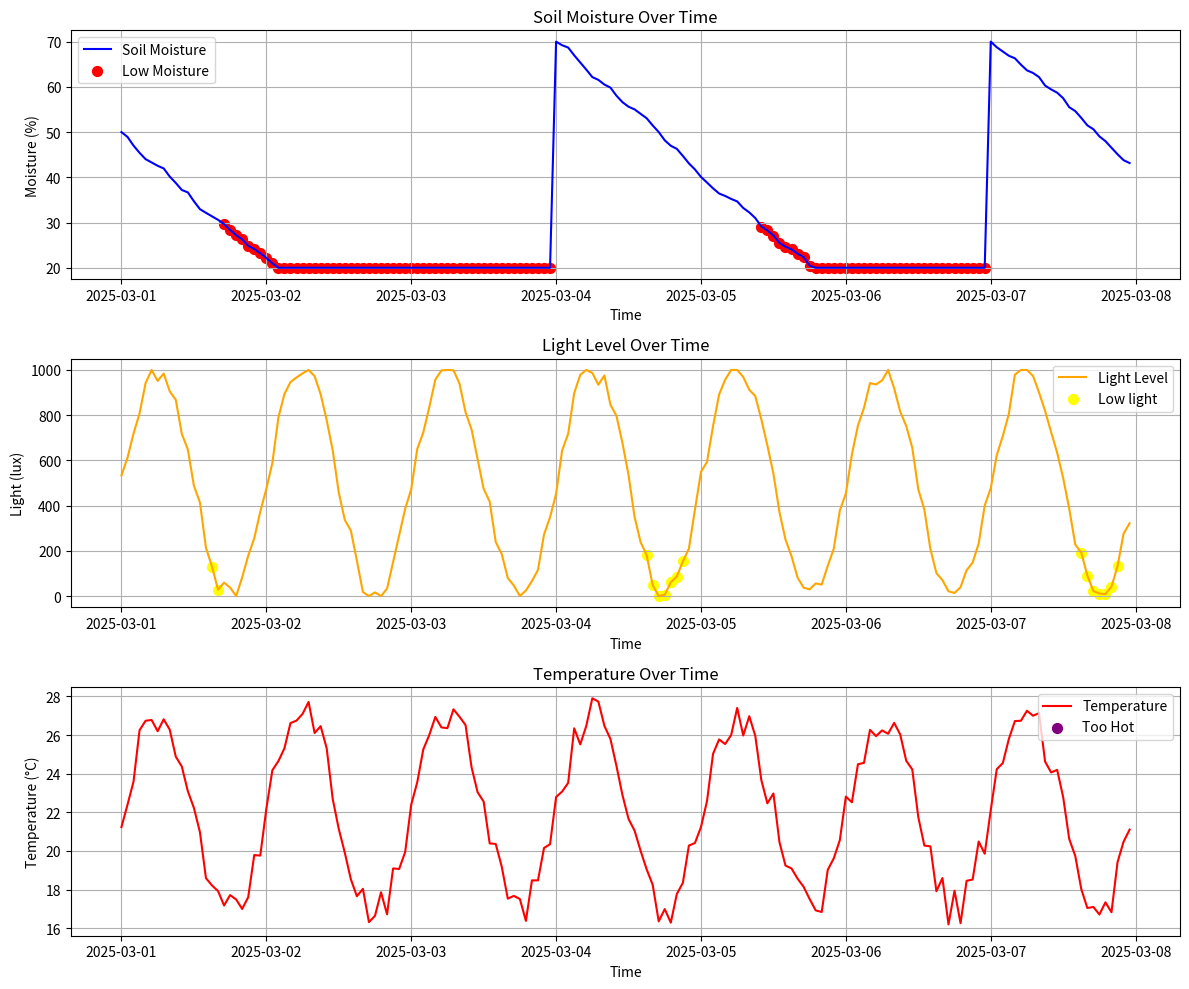

Python code for this plot:
# purpose of this file is to simulate and generate fake sensor which will create data
# such as soil moisture, light, temperature) over 7 days with hourly readings (168 total points).

import datetime
import time
import numpy as np
import pandas as pd
import matplotlib.pyplot as plt
from datetime import timedelta
import math


np.random.seed(42)


start_time = datetime.datetime(2025, 3, 1, 0, 0)
time_points = [start_time + timedelta(hours=i) for i in range(168)]

# Create soil moisture data
def add_moisture_simulation():
    moisture = [50]  
    for i in range(167):  
        if (i + 1) % 72 == 0:  
            moisture.append(70)
        else:
            last_value = moisture[-1]  
            new_value = last_value - np.random.uniform(0.5, 2)
            if new_value < 20:
                new_value = 20
            elif new_value > 80:
                new_value = 80
            moisture.append(new_value)
    return moisture

def add_light_simulation():
    light = []
    for i in range(168):
        base_value = 500 + 500 * math.sin(math.pi *i / 12)
        light_value = base_value + np.random.uniform(-50,50)
        if light_value < 0:
            light_value = 0
        elif light_value > 1000:
            light_value = 1000
        light.append(light_value)

    return light



def add_temperature_simulation():
    # similar logic to light using sin wave to simulate temperature
    temperature = []
    for i in range(168):
        base_value = 22 + 5 * math.sin(math.pi * i/12)
        temperature_value = base_value + np.random.uniform(-1,1)
        if temperature_value < 0:
            temperature_value = 0
        elif temperature_value > 40:
            temperature_value = 40
        
        temperature.append(temperature_value)
    return temperature
    
# health check function

def check_health(moisture,light,temperature):
    # check for moisture first, if it is low no need to check for the rest
    # need to prioritize mositure because it is critical for plant health
    if moisture < 30:
      return 'Low moisture Plant needs more water'
    if light < 200:
        return 'Low light Plant needs more light'
    if temperature > 28:
       return 'Too Hot Plant should be exposed to less heat'
    return 'Plant is healthy All Good!'

def plot_plant_data(data):
    # plotting the data

    plt.figure(figsize=(12, 10))

    # Soilmoisture with Low moisture markers
    plt.subplot(3, 1, 1)
    plt.plot(Data['Timestamp'], Data['Soilmoisture'], color='blue', label='Soil Moisture')
    low_moisture = Data[Data['Health_status'] == 'Low moisture Plant needs more water']
    plt.scatter(low_moisture['Timestamp'],low_moisture['Soilmoisture'], color='red', label='Low Moisture', s=50)
    plt.xlabel('Time')
    plt.ylabel('Moisture (%)')
    plt.title('Soil Moisture Over Time')
    plt.legend()
    plt.grid(True)

    #  Lightlevel with Low light markers
    plt.subplot(3, 1, 2)
    plt.plot(Data['Timestamp'], Data['Lightlevel'], color='orange', label='Light Level')
    low_light = Data[Data['Health_status'] == 'Low light Plant needs more light']
    plt.scatter(low_light['Timestamp'], low_light['Lightlevel'], color='yellow', label='Low light', s=50)
    plt.xlabel('Time')
    plt.ylabel('Light (lux)')
    plt.title('Light Level Over Time')
    plt.legend()
    plt.grid(True)

    #  Temperature with Too Hot markers
    plt.subplot(3, 1, 3)
    plt.plot(Data['Timestamp'], Data['Temperature'], color='red', label='Temperature')
    too_hot = Data[Data['Health_status'] == 'Too Hot Plant should be exposed to less heat']
    plt.scatter(too_hot['Timestamp'], too_hot['Temperature'], color='purple', label='Too Hot', s=50)
    plt.xlabel('Time')
    plt.ylabel('Temperature (°C)')
    plt.title('Temperature Over Time')
    plt.legend()
    plt.grid(True)

    # Adjust layout and show
    plt.tight_layout()
    plt.show()
   
    
# testing
moisture_level = add_moisture_simulation()
light = add_light_simulation()
temperature = add_temperature_simulation()
Data = pd.DataFrame({
    'Timestamp' : time_points,
    'Soilmoisture' : moisture_level,
    'Lightlevel' : light,
    'Temperature' : temperature
    })
Data['Health_status'] = Data.apply(lambda row: check_health(row['Soilmoisture'],row['Lightlevel'],row['Temperature']),axis = 1)

plot_plant_data(Data)
current_time = datetime.datetime.now().strftime('%Y-%m-%d_%H-%M')  # e.g., 2025-03-10_15-45
filename = f'plant_data_{current_time}.csv'  # e.g., plant_data_2025-03-10_15-45.csv
Data.to_csv(filename, index=False)
print(f"Data saved to {filename}")

# ADDING A PREDICTIVE MODEL TO TELL US WHEN THE PLANT WILL NEED WATER
# The model will use the moisture data to predict when the plant will need water
'''Grab the last moisture and timestamp from Data.

Calculate the drop rate from recent data (e.g., last 10 hours).

Predict hours to 20% and add it to the last timestamp.

Print the result.

'''

last_moisture = Data['Soilmoisture'].iloc[-1]
#drop rate
drop_rate = Data['Soilmoisture'].iloc[-10:].diff().mean()
hours_to_20 = (20 - last_moisture) / drop_rate
next_time = Data['Timestamp'].iloc[-1] + timedelta(hours=hours_to_20)
print(f'Next watering time : {next_time}')




print(Data.head())
print(Data.iloc[10:15]) # midday peak
print(Data.iloc[22:26]) # midnight low
print(Data.iloc[70:75])
print(Data.iloc[163:168]) # testing to see the last 5 data points


